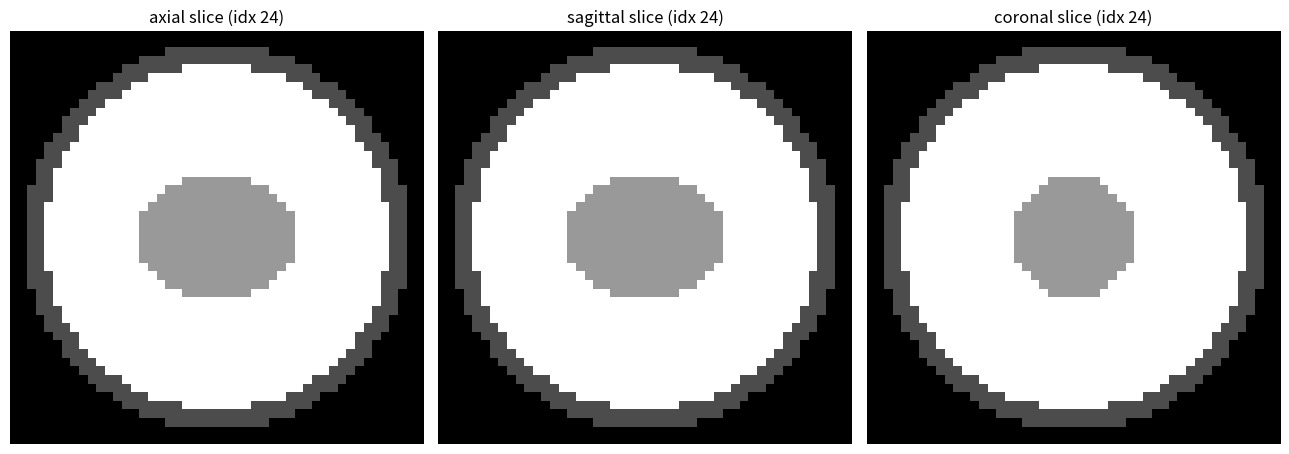
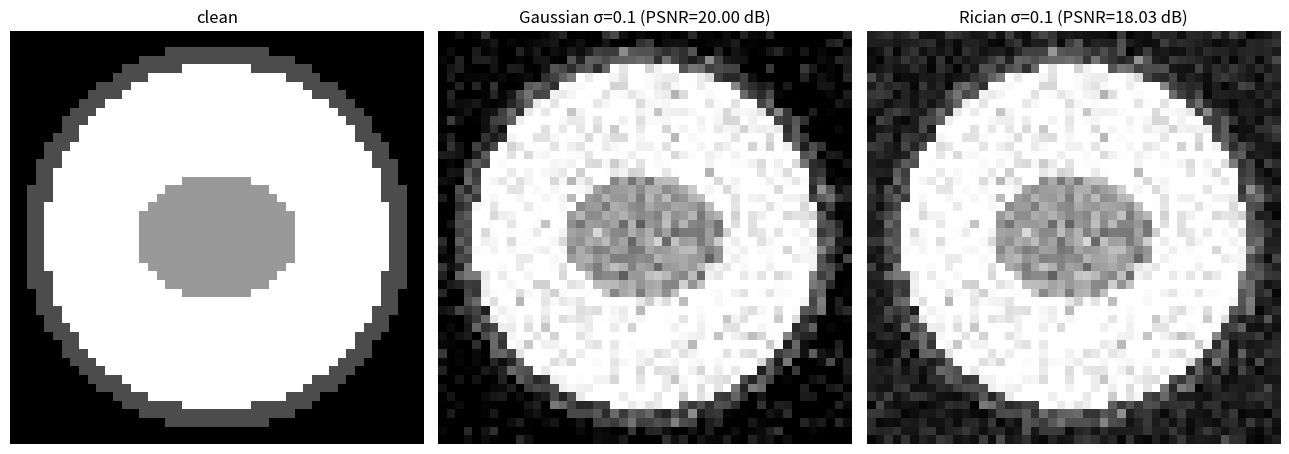
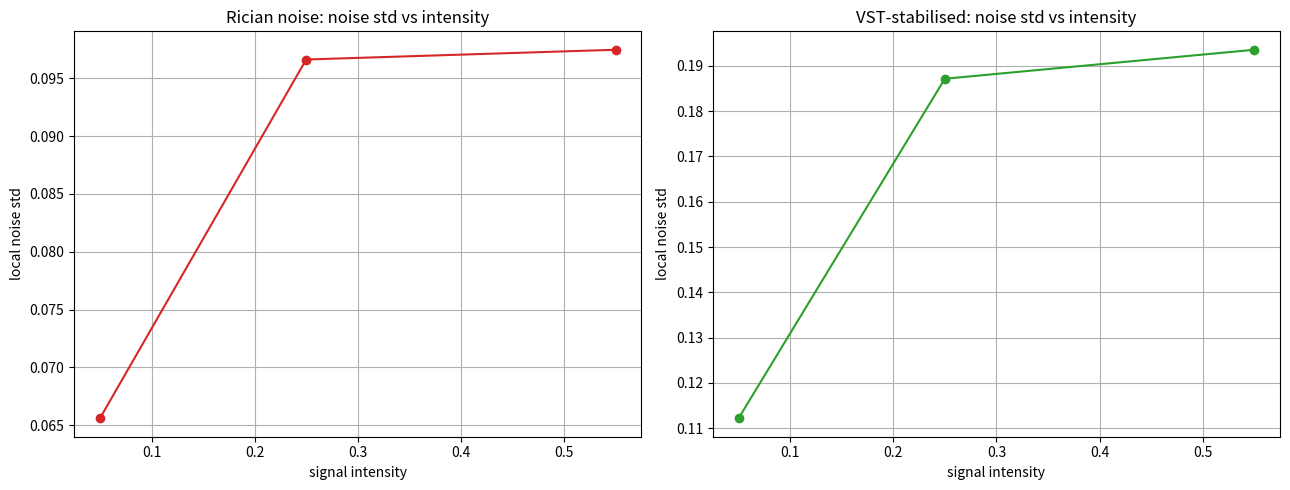

Source code (Python) for these figures, in order:
from __future__ import annotations

import numpy as np
import matplotlib.pyplot as plt
from numpy.typing import NDArray

plt.rcParams['figure.figsize'] = (11, 5)
plt.rcParams['font.size'] = 10
rng = np.random.default_rng(42)


def psnr(a, b, peak=1.0):
    return float(10 * np.log10(peak ** 2 / max(np.mean((a - b) ** 2), 1e-12)))

def shepp_logan_3d(N: int = 64) -> NDArray[np.float64]:
    """Simplified 3-D Shepp-Logan: 3 concentric ellipsoids."""
    z, y, x = np.mgrid[-1:1:N*1j, -1:1:N*1j, -1:1:N*1j]
    # Outer skull
    outer = ((x/0.95)**2 + (y/0.95)**2 + (z/0.95)**2 <= 1).astype(float) * 0.3
    # Brain
    brain = ((x/0.85)**2 + (y/0.85)**2 + (z/0.85)**2 <= 1).astype(float) * 0.7
    # Inner low-density region
    ventricle = ((x/0.4)**2 + (y/0.3)**2 + (z/0.3)**2 <= 1).astype(float) * 0.4
    return np.clip(outer + brain - ventricle, 0, 1)


phantom = shepp_logan_3d(N=48)
print(f'Phantom shape: {phantom.shape}, range [{phantom.min():.3f}, {phantom.max():.3f}]')

fig, axes = plt.subplots(1, 3, figsize=(13, 5))
for ax, axis_name, idx in zip(axes, ['axial', 'sagittal', 'coronal'], [phantom.shape[0]//2, phantom.shape[1]//2, phantom.shape[2]//2]):
    if axis_name == 'axial':
        slc = phantom[idx, :, :]
    elif axis_name == 'sagittal':
        slc = phantom[:, idx, :]
    else:
        slc = phantom[:, :, idx]
    ax.imshow(slc, cmap='gray'); ax.set_title(f'{axis_name} slice (idx {idx})'); ax.axis('off')
plt.tight_layout(); plt.show()

def add_gaussian_3d(vol: NDArray[np.float64], sigma: float, seed: int = 0) -> NDArray[np.float64]:
    return vol + sigma * np.random.default_rng(seed).standard_normal(vol.shape)


def add_rician_3d(vol: NDArray[np.float64], sigma: float, seed: int = 0) -> NDArray[np.float64]:
    """Rician noise: |z + iw| with z = vol + N(0,σ²), w = N(0,σ²)."""
    rng = np.random.default_rng(seed)
    real = vol + sigma * rng.standard_normal(vol.shape)
    imag = sigma * rng.standard_normal(vol.shape)
    return np.sqrt(real ** 2 + imag ** 2)


sigma = 0.10
vol_gauss = add_gaussian_3d(phantom, sigma)
vol_rician = add_rician_3d(phantom, sigma)

fig, axes = plt.subplots(1, 3, figsize=(13, 5))
axes[0].imshow(phantom[24, :, :], cmap='gray', vmin=0, vmax=1); axes[0].set_title('clean'); axes[0].axis('off')
axes[1].imshow(vol_gauss[24, :, :], cmap='gray', vmin=0, vmax=1)
axes[1].set_title(f'Gaussian σ={sigma} (PSNR={psnr(vol_gauss, phantom):.2f} dB)'); axes[1].axis('off')
axes[2].imshow(vol_rician[24, :, :], cmap='gray', vmin=0, vmax=1)
axes[2].set_title(f'Rician σ={sigma} (PSNR={psnr(vol_rician, phantom):.2f} dB)'); axes[2].axis('off')
plt.tight_layout(); plt.show()

# Note: Rician PSNR slightly different because |Rician| has positive mean shift
print(f'Gaussian noise: signal mean changed by {(vol_gauss - phantom).mean():.4f}')
print(f'Rician noise  : signal mean changed by {(vol_rician - phantom).mean():.4f}')
print('Rician noise has positive bias in low-intensity regions — needs VST or bias correction.')

def extract_cube(vol: NDArray[np.float64], pos: tuple[int, int, int], L: int = 4) -> NDArray[np.float64]:
    """Extract L×L×L cube from volume at top-left-front corner pos."""
    z, y, x = pos
    return vol[z:z+L, y:y+L, x:x+L]


def cube_distance(c1: NDArray[np.float64], c2: NDArray[np.float64]) -> float:
    """Photometric distance Eq. (2): ||c1 - c2||² / L³."""
    return float(np.mean((c1 - c2) ** 2))


def find_similar_cubes_3d(vol: NDArray[np.float64], ref_pos: tuple[int, int, int],
                            L: int = 4, search_radius: int = 5, n_max: int = 16) -> list[tuple]:
    """Find up to n_max similar cubes within search_radius."""
    Z, Y, X = vol.shape
    rz, ry, rx = ref_pos
    ref_cube = extract_cube(vol, ref_pos, L)
    candidates = []
    for dz in range(-search_radius, search_radius + 1):
        for dy in range(-search_radius, search_radius + 1):
            for dx in range(-search_radius, search_radius + 1):
                z, y, x = rz + dz, ry + dy, rx + dx
                if 0 <= z <= Z - L and 0 <= y <= Y - L and 0 <= x <= X - L:
                    cube = extract_cube(vol, (z, y, x), L)
                    candidates.append((cube_distance(ref_cube, cube), (z, y, x)))
    candidates.sort(key=lambda t: t[0])
    return [c for _, c in candidates[:n_max]]


ref_pos = (24, 24, 24)
matches = find_similar_cubes_3d(vol_gauss, ref_pos, L=4, search_radius=6, n_max=8)
print(f'Reference cube at {ref_pos}, found {len(matches)} similar cubes:')
for m in matches[:5]:
    print(f'  {m}')

try:
    import bm3d
    have_bm3d = True
except ImportError:
    have_bm3d = False

if have_bm3d:
    # Slice-by-slice BM3D as baseline
    vol_slice_bm3d = np.zeros_like(vol_gauss)
    for k in range(vol_gauss.shape[0]):
        vol_slice_bm3d[k] = bm3d.bm3d(vol_gauss[k], sigma_psd=sigma,
                                         stage_arg=bm3d.BM3DStages.ALL_STAGES)
    p_noisy = psnr(vol_gauss, phantom)
    p_slice = psnr(vol_slice_bm3d, phantom)
    print(f'Volumetric PSNR comparison:')
    print(f'  noisy (Gaussian σ=0.10) : {p_noisy:.2f} dB')
    print(f'  slice-by-slice BM3D     : {p_slice:.2f} dB')
    print(f'  improvement             : {p_slice - p_noisy:+.2f} dB')
    print(f'\nFull BM4D would add ~0.5-2 dB over slice-by-slice BM3D by exploiting inter-slice redundancy.')
else:
    print('bm3d package not installed.')

if have_bm3d:
    fig, axes = plt.subplots(1, 3, figsize=(13, 5))
    axes[0].imshow(phantom[24], cmap='gray', vmin=0, vmax=1); axes[0].set_title('clean')
    axes[1].imshow(vol_gauss[24], cmap='gray', vmin=0, vmax=1)
    axes[1].set_title(f'noisy ({psnr(vol_gauss[24], phantom[24]):.2f} dB)')
    axes[2].imshow(vol_slice_bm3d[24], cmap='gray', vmin=0, vmax=1)
    axes[2].set_title(f'slice BM3D ({psnr(vol_slice_bm3d[24], phantom[24]):.2f} dB)')
    for ax in axes: ax.axis('off')
    plt.tight_layout(); plt.show()

def simple_vst_forward(z: NDArray[np.float64], sigma: float) -> NDArray[np.float64]:
    """Simple Foi-Anscombe-style VST for Rician magnitude data.

    Approximation: f(z) = 2*sqrt((z/sigma)^2 + 0.5)  (asymptotic for high SNR).
    """
    return 2 * np.sqrt((z / sigma) ** 2 + 0.5) * sigma


def simple_vst_inverse(t: NDArray[np.float64], sigma: float) -> NDArray[np.float64]:
    """Algebraic inverse of the forward VST above."""
    return sigma * np.sqrt(np.maximum((t / (2 * sigma)) ** 2 - 0.5, 0.0))


vol_rician = add_rician_3d(phantom, sigma=0.10)
vol_vst = simple_vst_forward(vol_rician, sigma=0.10)

# Compare standard deviation by intensity bin
fig, axes = plt.subplots(1, 2, figsize=(13, 5))
intensities = phantom.ravel()
noise_rician = (vol_rician - phantom).ravel()
noise_vst = (vol_vst - simple_vst_forward(phantom, sigma=0.10)).ravel()

bins = np.linspace(0, 1, 11)
for noise, label, color, ax in [(noise_rician, 'Rician noise', 'C3', axes[0]),
                                  (noise_vst, 'VST-stabilised', 'C2', axes[1])]:
    stds = []
    centres = []
    for i in range(len(bins) - 1):
        mask = (intensities >= bins[i]) & (intensities < bins[i+1])
        if mask.sum() > 100:
            stds.append(noise[mask].std())
            centres.append((bins[i] + bins[i+1]) / 2)
    ax.plot(centres, stds, '-o', color=color)
    ax.set_xlabel('signal intensity'); ax.set_ylabel('local noise std')
    ax.set_title(f'{label}: noise std vs intensity'); ax.grid(True)
plt.tight_layout(); plt.show()

print('Rician noise has signal-dependent std (especially in low-intensity regions).')
print('VST stabilises noise to be approximately uniform across intensities — Gaussian-ready for BM4D.')
